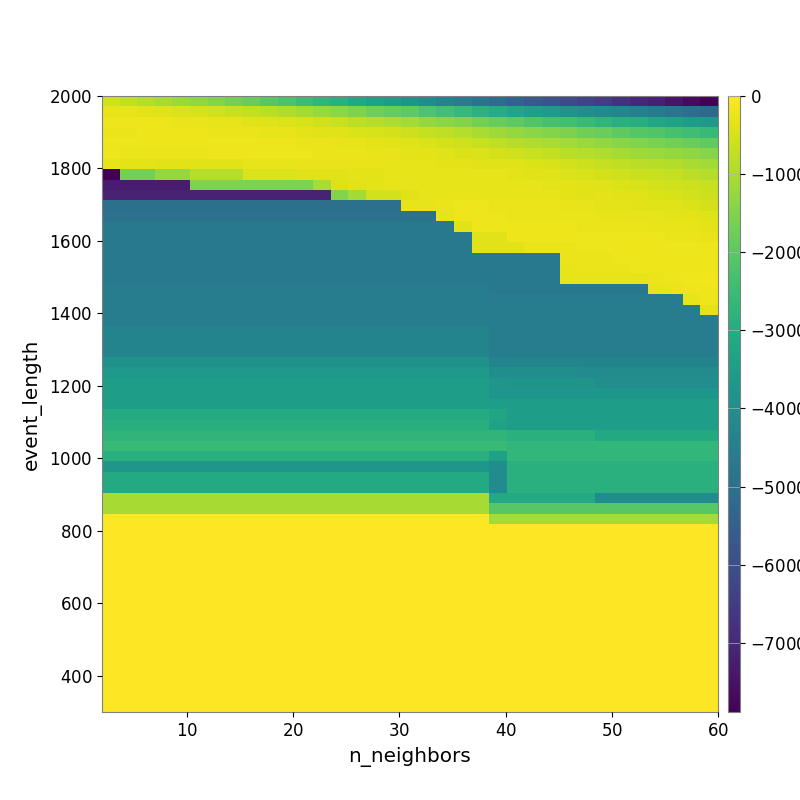

Source data for this figure (header and first rows):
-5.804607809821801538e+02, -7.249591853614217598e+02, -8.684708811937226756e+02, -1.022904332932099805e+03, -1.183670233753374532e+03, -1.335956025296452026e+03, -1.478373374154398562e+03, -1.662532960490231062e+03, -1.846579292724950619e+03, -2.047230364539005450e+03, -2.246657266082869683e+03, -2.466118242962271324e+03, -2.707420011787206477e+03, -2.885849723790999178e+03, -3.138956048158871454e+03, -3.363210263692845274e+03, -3.559938262867392950e+03, -3.812402198458777093e+03, -4.073580841413285270e+03, -4.319447242140532580e+03, -4.574747101463492072e+03, -4.829162919070852695e+03, -5.097088115363289944e+03, -5.397474681496333687e+03
-2.778473992864411457e+02, -2.868028436347005368e+02, -3.169798306686801084e+02, -3.543937313734823533e+02, -4.248337225934520802e+02, -4.731515961892432642e+02, -5.405137858547897167e+02, -6.196401129424265264e+02, -7.247461439569464119e+02, -8.016878613960379880e+02, -9.353226226954465119e+02, -1.074097584137366539e+03, -1.208590712019086823e+03, -1.364671352538384099e+03, -1.529689243216430441e+03, -1.704164039304464723e+03, -1.825335661892486769e+03, -1.961344144898839204e+03, -2.160503339362992847e+03, -2.332480714935666128e+03, -2.530288144277637912e+03, -2.774275312543982182e+03, -3.005104945264380149e+03, -3.256026026688975435e+03
-2.055864063229754777e+02, -2.055864063229754777e+02, -1.995997225804225081e+02, -2.109232506786733836e+02, -2.177633030263395142e+02, -2.437136444211380706e+02, -2.662588530866779024e+02, -2.982325073593268598e+02, -3.428167696157638034e+02, -3.855414359045244055e+02, -4.058971424138397879e+02, -4.800423019954173469e+02, -5.770196457508687899e+02, -6.717516131240547566e+02, -7.787367804736132939e+02, -8.754345980069884945e+02, -9.605513390066392958e+02, -1.083215413923659980e+03, -1.246433329673039225e+03, -1.361640856849329339e+03, -1.465935619768502875e+03, -1.656666217758593575e+03, -1.819366884091270322e+03, -1.967145752720149858e+03
-2.221243252187967698e+02, -2.221243252187967698e+02, -2.127665901726977324e+02, -2.091968936835185104e+02, -2.095053300720596781e+02, -2.073843932710807110e+02, -2.201925923049536777e+02, -2.260379628120912514e+02, -2.350598853691069223e+02, -2.566844873089875136e+02, -2.732413472030369803e+02, -3.135689228038452825e+02, -3.436327126648558874e+02, -3.728082475560301532e+02, -4.372576448782230045e+02, -4.692996485394005504e+02, -5.190227175501671582e+02, -5.867379205355463228e+02, -6.962285086930794478e+02, -7.677393083210370150e+02, -8.735889458479567793e+02, -9.892941841548733919e+02, -1.119894529028905481e+03, -1.243692158494833620e+03
-2.055801595911994752e+02, -2.055801595911994752e+02, -2.055801595911994752e+02, -2.055801595911994752e+02, -2.055801595911994752e+02, -2.002778551774376297e+02, -1.968674437384762541e+02, -1.968674437384762541e+02, -1.963045699657229761e+02, -2.025754243338141691e+02, -2.103264711917071281e+02, -2.259149584899203944e+02, -2.352705845278230186e+02, -2.481539676197452309e+02, -2.897953568925965442e+02, -3.174044204321600091e+02, -3.555198882697116574e+02, -3.917661957865453815e+02, -4.440276575644278978e+02, -5.129802389633088069e+02, -5.664765523896845707e+02, -6.727185977270634112e+02, -7.496168319322554225e+02, -8.355363777602442497e+02
-2.097788763950264865e+02, -2.159772172885808459e+02, -2.159772172885808459e+02, -2.222334968405312452e+02, -2.222334968405312452e+02, -2.222334968405312452e+02, -2.054525864613967769e+02, -2.054525864613967769e+02, -2.054525864613967769e+02, -2.024299843208729612e+02, -2.065532825554445537e+02, -2.093138653536274489e+02, -2.229739388463799514e+02, -2.294934298702352464e+02, -2.387789333389183639e+02, -2.500607891330411405e+02, -2.678267813407980498e+02, -3.098578023014240443e+02, -3.337555750540606709e+02, -3.819569282159402519e+02, -4.077778405146397631e+02, -4.506630860668317382e+02, -5.088848666246281027e+02, -5.841377387987751035e+02
-2.989791473112090330e+02, -3.237644930504965259e+02, -3.237644930504965259e+02, -3.496882177710840551e+02, -3.496882177710840551e+02, -3.496882177710840551e+02, -3.496882177710840551e+02, -3.496882177710840551e+02, -2.983539729735433070e+02, -2.868626880577007228e+02, -2.650210829697766144e+02, -2.715192015916901482e+02, -2.619551481888898934e+02, -2.620364664127659466e+02, -2.651454591025120635e+02, -2.625856517008308515e+02, -2.732176006543147082e+02, -2.829453198049151297e+02, -2.943820331681144467e+02, -3.132014105681760157e+02, -3.260357971798424046e+02, -3.459537530999424462e+02, -3.495973544082115154e+02, -3.919870640447707615e+02
-7.884983786386819702e+03, -1.646881431724523054e+03, -1.646881431724523054e+03, -1.239238373543043053e+03, -1.239238373543043053e+03, -8.682201839884617129e+02, -8.682201839884617129e+02, -8.682201839884617129e+02, -4.354646515768902191e+02, -4.354646515768902191e+02, -4.413277315631000306e+02, -3.583983971182327650e+02, -3.583983971182327650e+02, -3.405620936806518557e+02, -3.141440088530505932e+02, -3.122156506411942019e+02, -2.812128557736186281e+02, -2.830295688735772615e+02, -2.794642745128424508e+02, -2.867171119855666461e+02, -2.942458824488472260e+02, -3.078495590152889463e+02, -2.958854475206966299e+02, -3.189841003015287129e+02
-7.297368319624147261e+03, -7.297368319624147261e+03, -7.297368319624147261e+03, -7.297368319624147261e+03, -7.297368319624147261e+03, -1.513144241054747226e+03, -1.513144241054747226e+03, -1.513144241054747226e+03, -1.513144241054747226e+03, -1.513144241054747226e+03, -1.513144241054747226e+03, -1.513144241054747226e+03, -9.881347335672649024e+02, -4.040286423063741950e+02, -3.449685135231639492e+02, -3.156470945499712002e+02, -3.063370328952190675e+02, -2.761612429604296608e+02, -2.740128915499865343e+02, -2.683251545315168300e+02, -2.744968252520090459e+02, -2.805010828217786525e+02, -3.050019503704896238e+02, -2.792008185939759528e+02
-7.137370724172304108e+03, -7.137370724172304108e+03, -7.137370724172304108e+03, -7.137370724172304108e+03, -7.137370724172304108e+03, -7.137370724172304108e+03, -7.137370724172304108e+03, -7.137370724172304108e+03, -7.137370724172304108e+03, -7.137370724172304108e+03, -7.137370724172304108e+03, -7.137370724172304108e+03, -7.137370724172304108e+03, -1.469480620596850713e+03, -1.105427213775011751e+03, -5.345131502084930162e+02, -5.345131502084930162e+02, -3.656567212186179745e+02, -2.903813474982791263e+02, -2.822439950480256812e+02, -2.716683621876624102e+02, -2.707302989716342836e+02, -2.945664245388247764e+02, -2.939048546085478506e+02
-4.971541811468602646e+03, -4.971541811468602646e+03, -4.971541811468602646e+03, -4.971541811468602646e+03, -4.971541811468602646e+03, -4.971541811468602646e+03, -4.971541811468602646e+03, -4.971541811468602646e+03, -4.971541811468602646e+03, -4.971541811468602646e+03, -4.971541811468602646e+03, -4.971541811468602646e+03, -4.971541811468602646e+03, -4.971541811468602646e+03, -4.971541811468602646e+03, -4.971541811468602646e+03, -4.971541811468602646e+03, -2.926429915863486144e+02, -2.568982564437789051e+02, -2.178799344878846966e+02, -2.047147350524131184e+02, -2.045253649995831609e+02, -2.317365145541304230e+02, -2.347825961981006060e+02
-4.913395225152352396e+03, -4.913395225152352396e+03, -4.913395225152352396e+03, -4.913395225152352396e+03, -4.913395225152352396e+03, -4.913395225152352396e+03, -4.913395225152352396e+03, -4.913395225152352396e+03, -4.913395225152352396e+03, -4.913395225152352396e+03, -4.913395225152352396e+03, -4.913395225152352396e+03, -4.913395225152352396e+03, -4.913395225152352396e+03, -4.913395225152352396e+03, -4.913395225152352396e+03, -4.913395225152352396e+03, -4.913395225152352396e+03, -4.913395225152352396e+03, -2.819811003479097735e+02, -1.979561792669217368e+02, -1.957886071361715210e+02, -2.098429186558329320e+02, -2.234883113549713016e+02
-4.694280551337833458e+03, -4.694280551337833458e+03, -4.694280551337833458e+03, -4.694280551337833458e+03, -4.694280551337833458e+03, -4.694280551337833458e+03, -4.694280551337833458e+03, -4.694280551337833458e+03, -4.694280551337833458e+03, -4.694280551337833458e+03, -4.694280551337833458e+03, -4.694280551337833458e+03, -4.694280551337833458e+03, -4.694280551337833458e+03, -4.694280551337833458e+03, -4.694280551337833458e+03, -4.694280551337833458e+03, -4.694280551337833458e+03, -4.694280551337833458e+03, -4.694280551337833458e+03, -3.414779399412025782e+02, -2.094243120863109766e+02, -1.869172311921662128e+02, -1.942802171377074671e+02
-4.694280551337833458e+03, -4.694280551337833458e+03, -4.694280551337833458e+03, -4.694280551337833458e+03, -4.694280551337833458e+03, -4.694280551337833458e+03, -4.694280551337833458e+03, -4.694280551337833458e+03, -4.694280551337833458e+03, -4.694280551337833458e+03, -4.694280551337833458e+03, -4.694280551337833458e+03, -4.694280551337833458e+03, -4.694280551337833458e+03, -4.694280551337833458e+03, -4.694280551337833458e+03, -4.694280551337833458e+03, -4.694280551337833458e+03, -4.694280551337833458e+03, -4.694280551337833458e+03, -4.694280551337833458e+03, -3.414779399412025782e+02, -3.414779399412025782e+02, -2.120014081377083244e+02
-4.694280551337833458e+03, -4.694280551337833458e+03, -4.694280551337833458e+03, -4.694280551337833458e+03, -4.694280551337833458e+03, -4.694280551337833458e+03, -4.694280551337833458e+03, -4.694280551337833458e+03, -4.694280551337833458e+03, -4.694280551337833458e+03, -4.694280551337833458e+03, -4.694280551337833458e+03, -4.694280551337833458e+03, -4.694280551337833458e+03, -4.694280551337833458e+03, -4.694280551337833458e+03, -4.694280551337833458e+03, -4.694280551337833458e+03, -4.694280551337833458e+03, -4.694280551337833458e+03, -4.694280551337833458e+03, -3.414779399412025782e+02, -3.414779399412025782e+02, -3.414779399412025782e+02
-4.694280551337833458e+03, -4.694280551337833458e+03, -4.694280551337833458e+03, -4.694280551337833458e+03, -4.694280551337833458e+03, -4.694280551337833458e+03, -4.694280551337833458e+03, -4.694280551337833458e+03, -4.694280551337833458e+03, -4.694280551337833458e+03, -4.694280551337833458e+03, -4.694280551337833458e+03, -4.694280551337833458e+03, -4.694280551337833458e+03, -4.694280551337833458e+03, -4.694280551337833458e+03, -4.694280551337833458e+03, -4.694280551337833458e+03, -4.694280551337833458e+03, -4.694280551337833458e+03, -4.694280551337833458e+03, -4.694280551337833458e+03, -4.694280551337833458e+03, -4.694280551337833458e+03
-4.694280551337833458e+03, -4.694280551337833458e+03, -4.694280551337833458e+03, -4.694280551337833458e+03, -4.694280551337833458e+03, -4.694280551337833458e+03, -4.694280551337833458e+03, -4.694280551337833458e+03, -4.694280551337833458e+03, -4.694280551337833458e+03, -4.694280551337833458e+03, -4.694280551337833458e+03, -4.694280551337833458e+03, -4.694280551337833458e+03, -4.694280551337833458e+03, -4.694280551337833458e+03, -4.694280551337833458e+03, -4.694280551337833458e+03, -4.694280551337833458e+03, -4.694280551337833458e+03, -4.694280551337833458e+03, -4.694280551337833458e+03, -4.694280551337833458e+03, -4.694280551337833458e+03
-4.694280551337833458e+03, -4.694280551337833458e+03, -4.694280551337833458e+03, -4.694280551337833458e+03, -4.694280551337833458e+03, -4.694280551337833458e+03, -4.694280551337833458e+03, -4.694280551337833458e+03, -4.694280551337833458e+03, -4.694280551337833458e+03, -4.694280551337833458e+03, -4.694280551337833458e+03, -4.694280551337833458e+03, -4.694280551337833458e+03, -4.694280551337833458e+03, -4.694280551337833458e+03, -4.694280551337833458e+03, -4.694280551337833458e+03, -4.694280551337833458e+03, -4.694280551337833458e+03, -4.694280551337833458e+03, -4.694280551337833458e+03, -4.694280551337833458e+03, -4.694280551337833458e+03
-4.585104492919824224e+03, -4.585104492919824224e+03, -4.585104492919824224e+03, -4.585104492919824224e+03, -4.585104492919824224e+03, -4.585104492919824224e+03, -4.585104492919824224e+03, -4.585104492919824224e+03, -4.585104492919824224e+03, -4.585104492919824224e+03, -4.585104492919824224e+03, -4.585104492919824224e+03, -4.585104492919824224e+03, -4.585104492919824224e+03, -4.585104492919824224e+03, -4.585104492919824224e+03, -4.585104492919824224e+03, -4.585104492919824224e+03, -4.585104492919824224e+03, -4.585104492919824224e+03, -4.585104492919824224e+03, -4.585104492919824224e+03, -4.694280551337833458e+03, -4.694280551337833458e+03
-4.585104492919824224e+03, -4.585104492919824224e+03, -4.585104492919824224e+03, -4.585104492919824224e+03, -4.585104492919824224e+03, -4.585104492919824224e+03, -4.585104492919824224e+03, -4.585104492919824224e+03, -4.585104492919824224e+03, -4.585104492919824224e+03, -4.585104492919824224e+03, -4.585104492919824224e+03, -4.585104492919824224e+03, -4.585104492919824224e+03, -4.585104492919824224e+03, -4.585104492919824224e+03, -4.585104492919824224e+03, -4.585104492919824224e+03, -4.585104492919824224e+03, -4.585104492919824224e+03, -4.585104492919824224e+03, -4.585104492919824224e+03, -4.585104492919824224e+03, -4.585104492919824224e+03
-4.585104492919824224e+03, -4.585104492919824224e+03, -4.585104492919824224e+03, -4.585104492919824224e+03, -4.585104492919824224e+03, -4.585104492919824224e+03, -4.585104492919824224e+03, -4.585104492919824224e+03, -4.585104492919824224e+03, -4.585104492919824224e+03, -4.585104492919824224e+03, -4.585104492919824224e+03, -4.585104492919824224e+03, -4.585104492919824224e+03, -4.585104492919824224e+03, -4.585104492919824224e+03, -4.585104492919824224e+03, -4.585104492919824224e+03, -4.585104492919824224e+03, -4.585104492919824224e+03, -4.585104492919824224e+03, -4.585104492919824224e+03, -4.585104492919824224e+03, -4.585104492919824224e+03
-4.585104492919824224e+03, -4.585104492919824224e+03, -4.585104492919824224e+03, -4.585104492919824224e+03, -4.585104492919824224e+03, -4.585104492919824224e+03, -4.585104492919824224e+03, -4.585104492919824224e+03, -4.585104492919824224e+03, -4.585104492919824224e+03, -4.585104492919824224e+03, -4.585104492919824224e+03, -4.585104492919824224e+03, -4.585104492919824224e+03, -4.585104492919824224e+03, -4.585104492919824224e+03, -4.585104492919824224e+03, -4.585104492919824224e+03, -4.585104492919824224e+03, -4.585104492919824224e+03, -4.585104492919824224e+03, -4.585104492919824224e+03, -4.585104492919824224e+03, -4.585104492919824224e+03
-4.341977414590751323e+03, -4.341977414590751323e+03, -4.341977414590751323e+03, -4.341977414590751323e+03, -4.341977414590751323e+03, -4.341977414590751323e+03, -4.341977414590751323e+03, -4.341977414590751323e+03, -4.341977414590751323e+03, -4.341977414590751323e+03, -4.341977414590751323e+03, -4.341977414590751323e+03, -4.341977414590751323e+03, -4.341977414590751323e+03, -4.341977414590751323e+03, -4.341977414590751323e+03, -4.341977414590751323e+03, -4.341977414590751323e+03, -4.341977414590751323e+03, -4.341977414590751323e+03, -4.341977414590751323e+03, -4.341977414590751323e+03, -4.585104492919824224e+03, -4.585104492919824224e+03
-4.341977414590751323e+03, -4.341977414590751323e+03, -4.341977414590751323e+03, -4.341977414590751323e+03, -4.341977414590751323e+03, -4.341977414590751323e+03, -4.341977414590751323e+03, -4.341977414590751323e+03, -4.341977414590751323e+03, -4.341977414590751323e+03, -4.341977414590751323e+03, -4.341977414590751323e+03, -4.341977414590751323e+03, -4.341977414590751323e+03, -4.341977414590751323e+03, -4.341977414590751323e+03, -4.341977414590751323e+03, -4.341977414590751323e+03, -4.341977414590751323e+03, -4.341977414590751323e+03, -4.341977414590751323e+03, -4.341977414590751323e+03, -4.585104492919824224e+03, -4.585104492919824224e+03
-4.341977414590751323e+03, -4.341977414590751323e+03, -4.341977414590751323e+03, -4.341977414590751323e+03, -4.341977414590751323e+03, -4.341977414590751323e+03, -4.341977414590751323e+03, -4.341977414590751323e+03, -4.341977414590751323e+03, -4.341977414590751323e+03, -4.341977414590751323e+03, -4.341977414590751323e+03, -4.341977414590751323e+03, -4.341977414590751323e+03, -4.341977414590751323e+03, -4.341977414590751323e+03, -4.341977414590751323e+03, -4.341977414590751323e+03, -4.341977414590751323e+03, -4.341977414590751323e+03, -4.341977414590751323e+03, -4.341977414590751323e+03, -4.585104492919824224e+03, -4.585104492919824224e+03
-3.820415741436773715e+03, -3.820415741436773715e+03, -3.820415741436773715e+03, -3.820415741436773715e+03, -3.820415741436773715e+03, -3.820415741436773715e+03, -3.820415741436773715e+03, -3.820415741436773715e+03, -3.820415741436773715e+03, -3.820415741436773715e+03, -3.820415741436773715e+03, -3.820415741436773715e+03, -3.820415741436773715e+03, -3.820415741436773715e+03, -3.820415741436773715e+03, -3.820415741436773715e+03, -3.820415741436773715e+03, -3.820415741436773715e+03, -3.820415741436773715e+03, -3.820415741436773715e+03, -3.820415741436773715e+03, -3.820415741436773715e+03, -4.341977414590751323e+03, -4.341977414590751323e+03
-3.661358690811874112e+03, -3.661358690811874112e+03, -3.661358690811874112e+03, -3.661358690811874112e+03, -3.661358690811874112e+03, -3.661358690811874112e+03, -3.661358690811874112e+03, -3.661358690811874112e+03, -3.661358690811874112e+03, -3.661358690811874112e+03, -3.661358690811874112e+03, -3.661358690811874112e+03, -3.661358690811874112e+03, -3.661358690811874112e+03, -3.661358690811874112e+03, -3.661358690811874112e+03, -3.661358690811874112e+03, -3.661358690811874112e+03, -3.661358690811874112e+03, -3.661358690811874112e+03, -3.661358690811874112e+03, -3.661358690811874112e+03, -3.948016090905289275e+03, -4.026562143685699084e+03
-3.451025610120992042e+03, -3.451025610120992042e+03, -3.451025610120992042e+03, -3.451025610120992042e+03, -3.451025610120992042e+03, -3.451025610120992042e+03, -3.451025610120992042e+03, -3.451025610120992042e+03, -3.451025610120992042e+03, -3.451025610120992042e+03, -3.451025610120992042e+03, -3.451025610120992042e+03, -3.451025610120992042e+03, -3.451025610120992042e+03, -3.451025610120992042e+03, -3.451025610120992042e+03, -3.451025610120992042e+03, -3.451025610120992042e+03, -3.451025610120992042e+03, -3.451025610120992042e+03, -3.451025610120992042e+03, -3.451025610120992042e+03, -3.738627201510227678e+03, -3.806277521549029188e+03
-3.451025610120992042e+03, -3.451025610120992042e+03, -3.451025610120992042e+03, -3.451025610120992042e+03, -3.451025610120992042e+03, -3.451025610120992042e+03, -3.451025610120992042e+03, -3.451025610120992042e+03, -3.451025610120992042e+03, -3.451025610120992042e+03, -3.451025610120992042e+03, -3.451025610120992042e+03, -3.451025610120992042e+03, -3.451025610120992042e+03, -3.451025610120992042e+03, -3.451025610120992042e+03, -3.451025610120992042e+03, -3.451025610120992042e+03, -3.451025610120992042e+03, -3.451025610120992042e+03, -3.451025610120992042e+03, -3.451025610120992042e+03, -3.738627201510227678e+03, -3.738627201510227678e+03
-3.451025610120992042e+03, -3.451025610120992042e+03, -3.451025610120992042e+03, -3.451025610120992042e+03, -3.451025610120992042e+03, -3.451025610120992042e+03, -3.451025610120992042e+03, -3.451025610120992042e+03, -3.451025610120992042e+03, -3.451025610120992042e+03, -3.451025610120992042e+03, -3.451025610120992042e+03, -3.451025610120992042e+03, -3.451025610120992042e+03, -3.451025610120992042e+03, -3.451025610120992042e+03, -3.451025610120992042e+03, -3.451025610120992042e+03, -3.451025610120992042e+03, -3.451025610120992042e+03, -3.451025610120992042e+03, -3.451025610120992042e+03, -3.451025610120992042e+03, -3.451025610120992042e+03
-3.033478983113335744e+03, -3.033478983113335744e+03, -3.033478983113335744e+03, -3.033478983113335744e+03, -3.033478983113335744e+03, -3.033478983113335744e+03, -3.033478983113335744e+03, -3.033478983113335744e+03, -3.033478983113335744e+03, -3.033478983113335744e+03, -3.033478983113335744e+03, -3.033478983113335744e+03, -3.033478983113335744e+03, -3.033478983113335744e+03, -3.033478983113335744e+03, -3.033478983113335744e+03, -3.033478983113335744e+03, -3.033478983113335744e+03, -3.033478983113335744e+03, -3.033478983113335744e+03, -3.033478983113335744e+03, -3.033478983113335744e+03, -3.207760120008298145e+03, -3.451025610120992042e+03
-2.899505030036320477e+03, -2.899505030036320477e+03, -2.899505030036320477e+03, -2.899505030036320477e+03, -2.899505030036320477e+03, -2.899505030036320477e+03, -2.899505030036320477e+03, -2.899505030036320477e+03, -2.899505030036320477e+03, -2.899505030036320477e+03, -2.899505030036320477e+03, -2.899505030036320477e+03, -2.899505030036320477e+03, -2.899505030036320477e+03, -2.899505030036320477e+03, -2.899505030036320477e+03, -2.899505030036320477e+03, -2.899505030036320477e+03, -2.899505030036320477e+03, -2.899505030036320477e+03, -2.899505030036320477e+03, -2.899505030036320477e+03, -3.341364060460089149e+03, -3.465207555302952187e+03
-2.736681668427808290e+03, -2.736681668427808290e+03, -2.736681668427808290e+03, -2.736681668427808290e+03, -2.736681668427808290e+03, -2.736681668427808290e+03, -2.736681668427808290e+03, -2.736681668427808290e+03, -2.736681668427808290e+03, -2.736681668427808290e+03, -2.736681668427808290e+03, -2.736681668427808290e+03, -2.736681668427808290e+03, -2.736681668427808290e+03, -2.736681668427808290e+03, -2.736681668427808290e+03, -2.736681668427808290e+03, -2.736681668427808290e+03, -2.736681668427808290e+03, -2.736681668427808290e+03, -2.736681668427808290e+03, -2.736681668427808290e+03, -2.736681668427808290e+03, -2.884447355606871497e+03
-2.576929253491591680e+03, -2.576929253491591680e+03, -2.576929253491591680e+03, -2.576929253491591680e+03, -2.576929253491591680e+03, -2.576929253491591680e+03, -2.576929253491591680e+03, -2.576929253491591680e+03, -2.576929253491591680e+03, -2.576929253491591680e+03, -2.576929253491591680e+03, -2.576929253491591680e+03, -2.576929253491591680e+03, -2.576929253491591680e+03, -2.576929253491591680e+03, -2.576929253491591680e+03, -2.576929253491591680e+03, -2.576929253491591680e+03, -2.576929253491591680e+03, -2.576929253491591680e+03, -2.576929253491591680e+03, -2.576929253491591680e+03, -2.576929253491591680e+03, -2.650930526443918552e+03
-2.893440681302891790e+03, -2.893440681302891790e+03, -2.893440681302891790e+03, -2.893440681302891790e+03, -2.893440681302891790e+03, -2.893440681302891790e+03, -2.893440681302891790e+03, -2.893440681302891790e+03, -2.893440681302891790e+03, -2.893440681302891790e+03, -2.893440681302891790e+03, -2.893440681302891790e+03, -2.893440681302891790e+03, -2.893440681302891790e+03, -2.893440681302891790e+03, -2.893440681302891790e+03, -2.893440681302891790e+03, -2.893440681302891790e+03, -2.893440681302891790e+03, -2.893440681302891790e+03, -2.893440681302891790e+03, -2.893440681302891790e+03, -3.385120542428887802e+03, -2.650930526443918552e+03
-3.706582565223027814e+03, -3.706582565223027814e+03, -3.706582565223027814e+03, -3.706582565223027814e+03, -3.706582565223027814e+03, -3.706582565223027814e+03, -3.706582565223027814e+03, -3.706582565223027814e+03, -3.706582565223027814e+03, -3.706582565223027814e+03, -3.706582565223027814e+03, -3.706582565223027814e+03, -3.706582565223027814e+03, -3.706582565223027814e+03, -3.706582565223027814e+03, -3.706582565223027814e+03, -3.706582565223027814e+03, -3.706582565223027814e+03, -3.706582565223027814e+03, -3.706582565223027814e+03, -3.706582565223027814e+03, -3.706582565223027814e+03, -4.056573104808034714e+03, -2.893440681302891790e+03
-3.056120590683259707e+03, -3.056120590683259707e+03, -3.056120590683259707e+03, -3.056120590683259707e+03, -3.056120590683259707e+03, -3.056120590683259707e+03, -3.056120590683259707e+03, -3.056120590683259707e+03, -3.056120590683259707e+03, -3.056120590683259707e+03, -3.056120590683259707e+03, -3.056120590683259707e+03, -3.056120590683259707e+03, -3.056120590683259707e+03, -3.056120590683259707e+03, -3.056120590683259707e+03, -3.056120590683259707e+03, -3.056120590683259707e+03, -3.056120590683259707e+03, -3.056120590683259707e+03, -3.056120590683259707e+03, -3.056120590683259707e+03, -4.056573104808034714e+03, -2.893440681302891790e+03
-3.056120590683259707e+03, -3.056120590683259707e+03, -3.056120590683259707e+03, -3.056120590683259707e+03, -3.056120590683259707e+03, -3.056120590683259707e+03, -3.056120590683259707e+03, -3.056120590683259707e+03, -3.056120590683259707e+03, -3.056120590683259707e+03, -3.056120590683259707e+03, -3.056120590683259707e+03, -3.056120590683259707e+03, -3.056120590683259707e+03, -3.056120590683259707e+03, -3.056120590683259707e+03, -3.056120590683259707e+03, -3.056120590683259707e+03, -3.056120590683259707e+03, -3.056120590683259707e+03, -3.056120590683259707e+03, -3.056120590683259707e+03, -4.056573104808034714e+03, -2.893440681302891790e+03
-1.023996665954589844e+03, -1.023996665954589844e+03, -1.023996665954589844e+03, -1.023996665954589844e+03, -1.023996665954589844e+03, -1.023996665954589844e+03, -1.023996665954589844e+03, -1.023996665954589844e+03, -1.023996665954589844e+03, -1.023996665954589844e+03, -1.023996665954589844e+03, -1.023996665954589844e+03, -1.023996665954589844e+03, -1.023996665954589844e+03, -1.023996665954589844e+03, -1.023996665954589844e+03, -1.023996665954589844e+03, -1.023996665954589844e+03, -1.023996665954589844e+03, -1.023996665954589844e+03, -1.023996665954589844e+03, -1.023996665954589844e+03, -3.056120346542634707e+03, -3.056120346542634707e+03
-1.023996665954589844e+03, -1.023996665954589844e+03, -1.023996665954589844e+03, -1.023996665954589844e+03, -1.023996665954589844e+03, -1.023996665954589844e+03, -1.023996665954589844e+03, -1.023996665954589844e+03, -1.023996665954589844e+03, -1.023996665954589844e+03, -1.023996665954589844e+03, -1.023996665954589844e+03, -1.023996665954589844e+03, -1.023996665954589844e+03, -1.023996665954589844e+03, -1.023996665954589844e+03, -1.023996665954589844e+03, -1.023996665954589844e+03, -1.023996665954589844e+03, -1.023996665954589844e+03, -1.023996665954589844e+03, -1.023996665954589844e+03, -2.044008224617233054e+03, -2.044008224617233054e+03
0.000000000000000000e+00, 0.000000000000000000e+00, 0.000000000000000000e+00, 0.000000000000000000e+00, 0.000000000000000000e+00, 0.000000000000000000e+00, 0.000000000000000000e+00, 0.000000000000000000e+00, 0.000000000000000000e+00, 0.000000000000000000e+00, 0.000000000000000000e+00, 0.000000000000000000e+00, 0.000000000000000000e+00, 0.000000000000000000e+00, 0.000000000000000000e+00, 0.000000000000000000e+00, 0.000000000000000000e+00, 0.000000000000000000e+00, 0.000000000000000000e+00, 0.000000000000000000e+00, 0.000000000000000000e+00, 0.000000000000000000e+00, -1.023996665954589844e+03, -1.023996665954589844e+03
0.000000000000000000e+00, 0.000000000000000000e+00, 0.000000000000000000e+00, 0.000000000000000000e+00, 0.000000000000000000e+00, 0.000000000000000000e+00, 0.000000000000000000e+00, 0.000000000000000000e+00, 0.000000000000000000e+00, 0.000000000000000000e+00, 0.000000000000000000e+00, 0.000000000000000000e+00, 0.000000000000000000e+00, 0.000000000000000000e+00, 0.000000000000000000e+00, 0.000000000000000000e+00, 0.000000000000000000e+00, 0.000000000000000000e+00, 0.000000000000000000e+00, 0.000000000000000000e+00, 0.000000000000000000e+00, 0.000000000000000000e+00, 0.000000000000000000e+00, 0.000000000000000000e+00
0.000000000000000000e+00, 0.000000000000000000e+00, 0.000000000000000000e+00, 0.000000000000000000e+00, 0.000000000000000000e+00, 0.000000000000000000e+00, 0.000000000000000000e+00, 0.000000000000000000e+00, 0.000000000000000000e+00, 0.000000000000000000e+00, 0.000000000000000000e+00, 0.000000000000000000e+00, 0.000000000000000000e+00, 0.000000000000000000e+00, 0.000000000000000000e+00, 0.000000000000000000e+00, 0.000000000000000000e+00, 0.000000000000000000e+00, 0.000000000000000000e+00, 0.000000000000000000e+00, 0.000000000000000000e+00, 0.000000000000000000e+00, 0.000000000000000000e+00, 0.000000000000000000e+00
0.000000000000000000e+00, 0.000000000000000000e+00, 0.000000000000000000e+00, 0.000000000000000000e+00, 0.000000000000000000e+00, 0.000000000000000000e+00, 0.000000000000000000e+00, 0.000000000000000000e+00, 0.000000000000000000e+00, 0.000000000000000000e+00, 0.000000000000000000e+00, 0.000000000000000000e+00, 0.000000000000000000e+00, 0.000000000000000000e+00, 0.000000000000000000e+00, 0.000000000000000000e+00, 0.000000000000000000e+00, 0.000000000000000000e+00, 0.000000000000000000e+00, 0.000000000000000000e+00, 0.000000000000000000e+00, 0.000000000000000000e+00, 0.000000000000000000e+00, 0.000000000000000000e+00
0.000000000000000000e+00, 0.000000000000000000e+00, 0.000000000000000000e+00, 0.000000000000000000e+00, 0.000000000000000000e+00, 0.000000000000000000e+00, 0.000000000000000000e+00, 0.000000000000000000e+00, 0.000000000000000000e+00, 0.000000000000000000e+00, 0.000000000000000000e+00, 0.000000000000000000e+00, 0.000000000000000000e+00, 0.000000000000000000e+00, 0.000000000000000000e+00, 0.000000000000000000e+00, 0.000000000000000000e+00, 0.000000000000000000e+00, 0.000000000000000000e+00, 0.000000000000000000e+00, 0.000000000000000000e+00, 0.000000000000000000e+00, 0.000000000000000000e+00, 0.000000000000000000e+00
0.000000000000000000e+00, 0.000000000000000000e+00, 0.000000000000000000e+00, 0.000000000000000000e+00, 0.000000000000000000e+00, 0.000000000000000000e+00, 0.000000000000000000e+00, 0.000000000000000000e+00, 0.000000000000000000e+00, 0.000000000000000000e+00, 0.000000000000000000e+00, 0.000000000000000000e+00, 0.000000000000000000e+00, 0.000000000000000000e+00, 0.000000000000000000e+00, 0.000000000000000000e+00, 0.000000000000000000e+00, 0.000000000000000000e+00, 0.000000000000000000e+00, 0.000000000000000000e+00, 0.000000000000000000e+00, 0.000000000000000000e+00, 0.000000000000000000e+00, 0.000000000000000000e+00
0.000000000000000000e+00, 0.000000000000000000e+00, 0.000000000000000000e+00, 0.000000000000000000e+00, 0.000000000000000000e+00, 0.000000000000000000e+00, 0.000000000000000000e+00, 0.000000000000000000e+00, 0.000000000000000000e+00, 0.000000000000000000e+00, 0.000000000000000000e+00, 0.000000000000000000e+00, 0.000000000000000000e+00, 0.000000000000000000e+00, 0.000000000000000000e+00, 0.000000000000000000e+00, 0.000000000000000000e+00, 0.000000000000000000e+00, 0.000000000000000000e+00, 0.000000000000000000e+00, 0.000000000000000000e+00, 0.000000000000000000e+00, 0.000000000000000000e+00, 0.000000000000000000e+00
0.000000000000000000e+00, 0.000000000000000000e+00, 0.000000000000000000e+00, 0.000000000000000000e+00, 0.000000000000000000e+00, 0.000000000000000000e+00, 0.000000000000000000e+00, 0.000000000000000000e+00, 0.000000000000000000e+00, 0.000000000000000000e+00, 0.000000000000000000e+00, 0.000000000000000000e+00, 0.000000000000000000e+00, 0.000000000000000000e+00, 0.000000000000000000e+00, 0.000000000000000000e+00, 0.000000000000000000e+00, 0.000000000000000000e+00, 0.000000000000000000e+00, 0.000000000000000000e+00, 0.000000000000000000e+00, 0.000000000000000000e+00, 0.000000000000000000e+00, 0.000000000000000000e+00
0.000000000000000000e+00, 0.000000000000000000e+00, 0.000000000000000000e+00, 0.000000000000000000e+00, 0.000000000000000000e+00, 0.000000000000000000e+00, 0.000000000000000000e+00, 0.000000000000000000e+00, 0.000000000000000000e+00, 0.000000000000000000e+00, 0.000000000000000000e+00, 0.000000000000000000e+00, 0.000000000000000000e+00, 0.000000000000000000e+00, 0.000000000000000000e+00, 0.000000000000000000e+00, 0.000000000000000000e+00, 0.000000000000000000e+00, 0.000000000000000000e+00, 0.000000000000000000e+00, 0.000000000000000000e+00, 0.000000000000000000e+00, 0.000000000000000000e+00, 0.000000000000000000e+00
0.000000000000000000e+00, 0.000000000000000000e+00, 0.000000000000000000e+00, 0.000000000000000000e+00, 0.000000000000000000e+00, 0.000000000000000000e+00, 0.000000000000000000e+00, 0.000000000000000000e+00, 0.000000000000000000e+00, 0.000000000000000000e+00, 0.000000000000000000e+00, 0.000000000000000000e+00, 0.000000000000000000e+00, 0.000000000000000000e+00, 0.000000000000000000e+00, 0.000000000000000000e+00, 0.000000000000000000e+00, 0.000000000000000000e+00, 0.000000000000000000e+00, 0.000000000000000000e+00, 0.000000000000000000e+00, 0.000000000000000000e+00, 0.000000000000000000e+00, 0.000000000000000000e+00
0.000000000000000000e+00, 0.000000000000000000e+00, 0.000000000000000000e+00, 0.000000000000000000e+00, 0.000000000000000000e+00, 0.000000000000000000e+00, 0.000000000000000000e+00, 0.000000000000000000e+00, 0.000000000000000000e+00, 0.000000000000000000e+00, 0.000000000000000000e+00, 0.000000000000000000e+00, 0.000000000000000000e+00, 0.000000000000000000e+00, 0.000000000000000000e+00, 0.000000000000000000e+00, 0.000000000000000000e+00, 0.000000000000000000e+00, 0.000000000000000000e+00, 0.000000000000000000e+00, 0.000000000000000000e+00, 0.000000000000000000e+00, 0.000000000000000000e+00, 0.000000000000000000e+00
0.000000000000000000e+00, 0.000000000000000000e+00, 0.000000000000000000e+00, 0.000000000000000000e+00, 0.000000000000000000e+00, 0.000000000000000000e+00, 0.000000000000000000e+00, 0.000000000000000000e+00, 0.000000000000000000e+00, 0.000000000000000000e+00, 0.000000000000000000e+00, 0.000000000000000000e+00, 0.000000000000000000e+00, 0.000000000000000000e+00, 0.000000000000000000e+00, 0.000000000000000000e+00, 0.000000000000000000e+00, 0.000000000000000000e+00, 0.000000000000000000e+00, 0.000000000000000000e+00, 0.000000000000000000e+00, 0.000000000000000000e+00, 0.000000000000000000e+00, 0.000000000000000000e+00
0.000000000000000000e+00, 0.000000000000000000e+00, 0.000000000000000000e+00, 0.000000000000000000e+00, 0.000000000000000000e+00, 0.000000000000000000e+00, 0.000000000000000000e+00, 0.000000000000000000e+00, 0.000000000000000000e+00, 0.000000000000000000e+00, 0.000000000000000000e+00, 0.000000000000000000e+00, 0.000000000000000000e+00, 0.000000000000000000e+00, 0.000000000000000000e+00, 0.000000000000000000e+00, 0.000000000000000000e+00, 0.000000000000000000e+00, 0.000000000000000000e+00, 0.000000000000000000e+00, 0.000000000000000000e+00, 0.000000000000000000e+00, 0.000000000000000000e+00, 0.000000000000000000e+00
0.000000000000000000e+00, 0.000000000000000000e+00, 0.000000000000000000e+00, 0.000000000000000000e+00, 0.000000000000000000e+00, 0.000000000000000000e+00, 0.000000000000000000e+00, 0.000000000000000000e+00, 0.000000000000000000e+00, 0.000000000000000000e+00, 0.000000000000000000e+00, 0.000000000000000000e+00, 0.000000000000000000e+00, 0.000000000000000000e+00, 0.000000000000000000e+00, 0.000000000000000000e+00, 0.000000000000000000e+00, 0.000000000000000000e+00, 0.000000000000000000e+00, 0.000000000000000000e+00, 0.000000000000000000e+00, 0.000000000000000000e+00, 0.000000000000000000e+00, 0.000000000000000000e+00
0.000000000000000000e+00, 0.000000000000000000e+00, 0.000000000000000000e+00, 0.000000000000000000e+00, 0.000000000000000000e+00, 0.000000000000000000e+00, 0.000000000000000000e+00, 0.000000000000000000e+00, 0.000000000000000000e+00, 0.000000000000000000e+00, 0.000000000000000000e+00, 0.000000000000000000e+00, 0.000000000000000000e+00, 0.000000000000000000e+00, 0.000000000000000000e+00, 0.000000000000000000e+00, 0.000000000000000000e+00, 0.000000000000000000e+00, 0.000000000000000000e+00, 0.000000000000000000e+00, 0.000000000000000000e+00, 0.000000000000000000e+00, 0.000000000000000000e+00, 0.000000000000000000e+00
0.000000000000000000e+00, 0.000000000000000000e+00, 0.000000000000000000e+00, 0.000000000000000000e+00, 0.000000000000000000e+00, 0.000000000000000000e+00, 0.000000000000000000e+00, 0.000000000000000000e+00, 0.000000000000000000e+00, 0.000000000000000000e+00, 0.000000000000000000e+00, 0.000000000000000000e+00, 0.000000000000000000e+00, 0.000000000000000000e+00, 0.000000000000000000e+00, 0.000000000000000000e+00, 0.000000000000000000e+00, 0.000000000000000000e+00, 0.000000000000000000e+00, 0.000000000000000000e+00, 0.000000000000000000e+00, 0.000000000000000000e+00, 0.000000000000000000e+00, 0.000000000000000000e+00
0.000000000000000000e+00, 0.000000000000000000e+00, 0.000000000000000000e+00, 0.000000000000000000e+00, 0.000000000000000000e+00, 0.000000000000000000e+00, 0.000000000000000000e+00, 0.000000000000000000e+00, 0.000000000000000000e+00, 0.000000000000000000e+00, 0.000000000000000000e+00, 0.000000000000000000e+00, 0.000000000000000000e+00, 0.000000000000000000e+00, 0.000000000000000000e+00, 0.000000000000000000e+00, 0.000000000000000000e+00, 0.000000000000000000e+00, 0.000000000000000000e+00, 0.000000000000000000e+00, 0.000000000000000000e+00, 0.000000000000000000e+00, 0.000000000000000000e+00, 0.000000000000000000e+00
0.000000000000000000e+00, 0.000000000000000000e+00, 0.000000000000000000e+00, 0.000000000000000000e+00, 0.000000000000000000e+00, 0.000000000000000000e+00, 0.000000000000000000e+00, 0.000000000000000000e+00, 0.000000000000000000e+00, 0.000000000000000000e+00, 0.000000000000000000e+00, 0.000000000000000000e+00, 0.000000000000000000e+00, 0.000000000000000000e+00, 0.000000000000000000e+00, 0.000000000000000000e+00, 0.000000000000000000e+00, 0.000000000000000000e+00, 0.000000000000000000e+00, 0.000000000000000000e+00, 0.000000000000000000e+00, 0.000000000000000000e+00, 0.000000000000000000e+00, 0.000000000000000000e+00
0.000000000000000000e+00, 0.000000000000000000e+00, 0.000000000000000000e+00, 0.000000000000000000e+00, 0.000000000000000000e+00, 0.000000000000000000e+00, 0.000000000000000000e+00, 0.000000000000000000e+00, 0.000000000000000000e+00, 0.000000000000000000e+00, 0.000000000000000000e+00, 0.000000000000000000e+00, 0.000000000000000000e+00, 0.000000000000000000e+00, 0.000000000000000000e+00, 0.000000000000000000e+00, 0.000000000000000000e+00, 0.000000000000000000e+00, 0.000000000000000000e+00, 0.000000000000000000e+00, 0.000000000000000000e+00, 0.000000000000000000e+00, 0.000000000000000000e+00, 0.000000000000000000e+00
